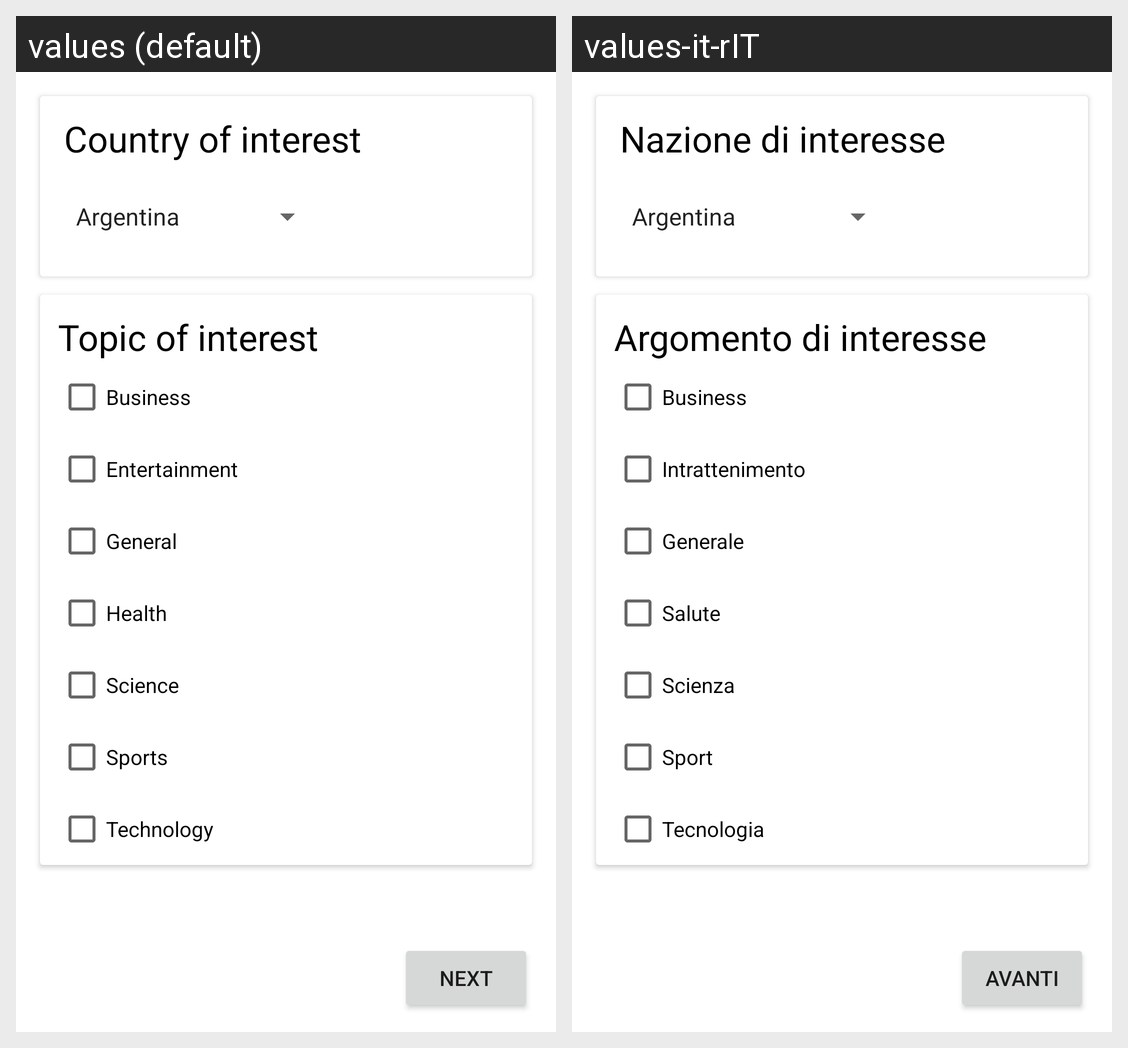

The Android screen above is rendered under two locales of the same app. Produce the string resources it draws, with the default and per-locale values.
Android screen res/layout/activity_main_linear_layout.xml rendered under 2 locales, left to right: values (default), values-it-rIT. Device: Nexus 5 (rendered at 1080×1920; each locale shown at half size, 540×960, under a caption strip naming it); theme Theme.WorldNews.
Strings drawn on this screen, with the default value and each locale's value (text and hints the layout hard-codes, and strings that could not be matched under every locale, appear in the picture but are not listed):

country
  values: Country of interest
  values-it-rIT: Nazione di interesse

topic
  values: Topic of interest
  values-it-rIT: Argomento di interesse

business
  values: Business
  values-it-rIT: Business

entertainment
  values: Entertainment
  values-it-rIT: Intrattenimento

general
  values: General
  values-it-rIT: Generale

health
  values: Health
  values-it-rIT: Salute

science
  values: Science
  values-it-rIT: Scienza

sports
  values: Sports
  values-it-rIT: Sport

technology
  values: Technology
  values-it-rIT: Tecnologia

next
  values: Next
  values-it-rIT: Avanti
